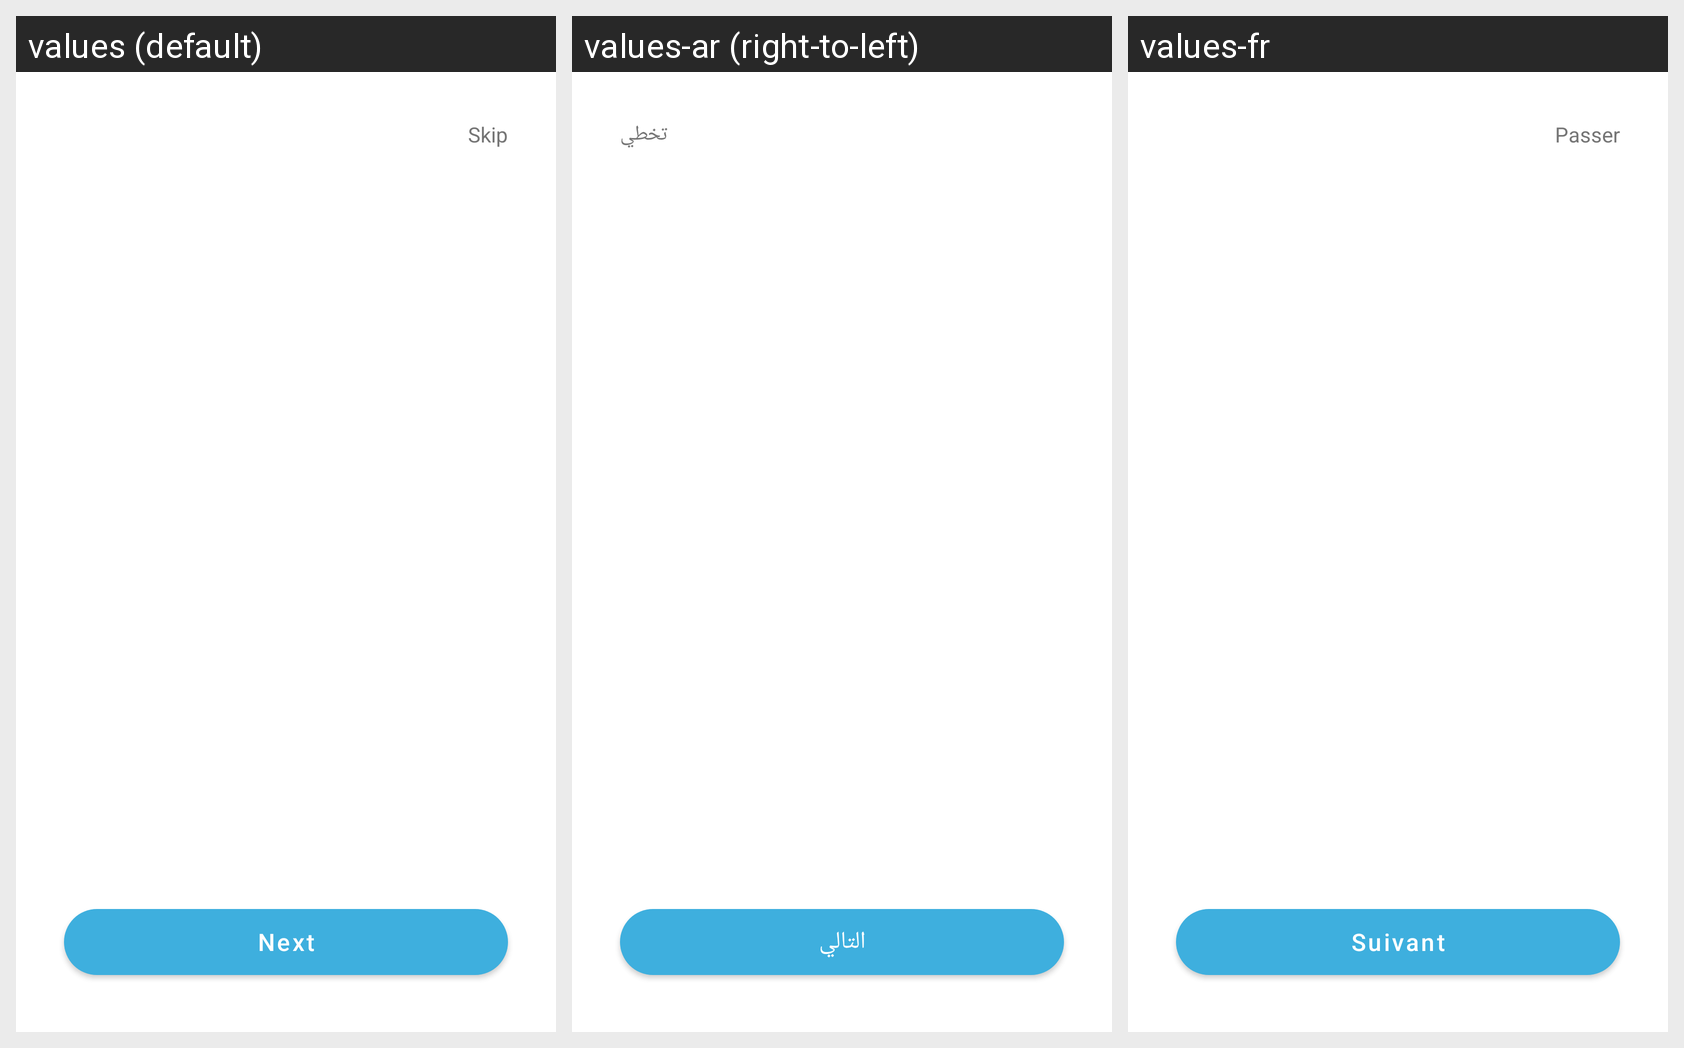

Locale-by-locale string values for the Android screen shown in this grid:
Android screen res/layout/activity_onboarding.xml rendered under 3 locales, left to right: values (default), values-ar (right-to-left), values-fr. Device: Nexus 5 (rendered at 1080×1920; each locale shown at half size, 540×960, under a caption strip naming it); theme Theme.HappyKidneys.
Strings drawn on this screen, with the default value and each locale's value (text and hints the layout hard-codes, and strings that could not be matched under every locale, appear in the picture but are not listed):

next
  values: Next
  values-ar: التالي
  values-fr: Suivant

skip
  values: Skip
  values-ar: تخطي
  values-fr: Passer
